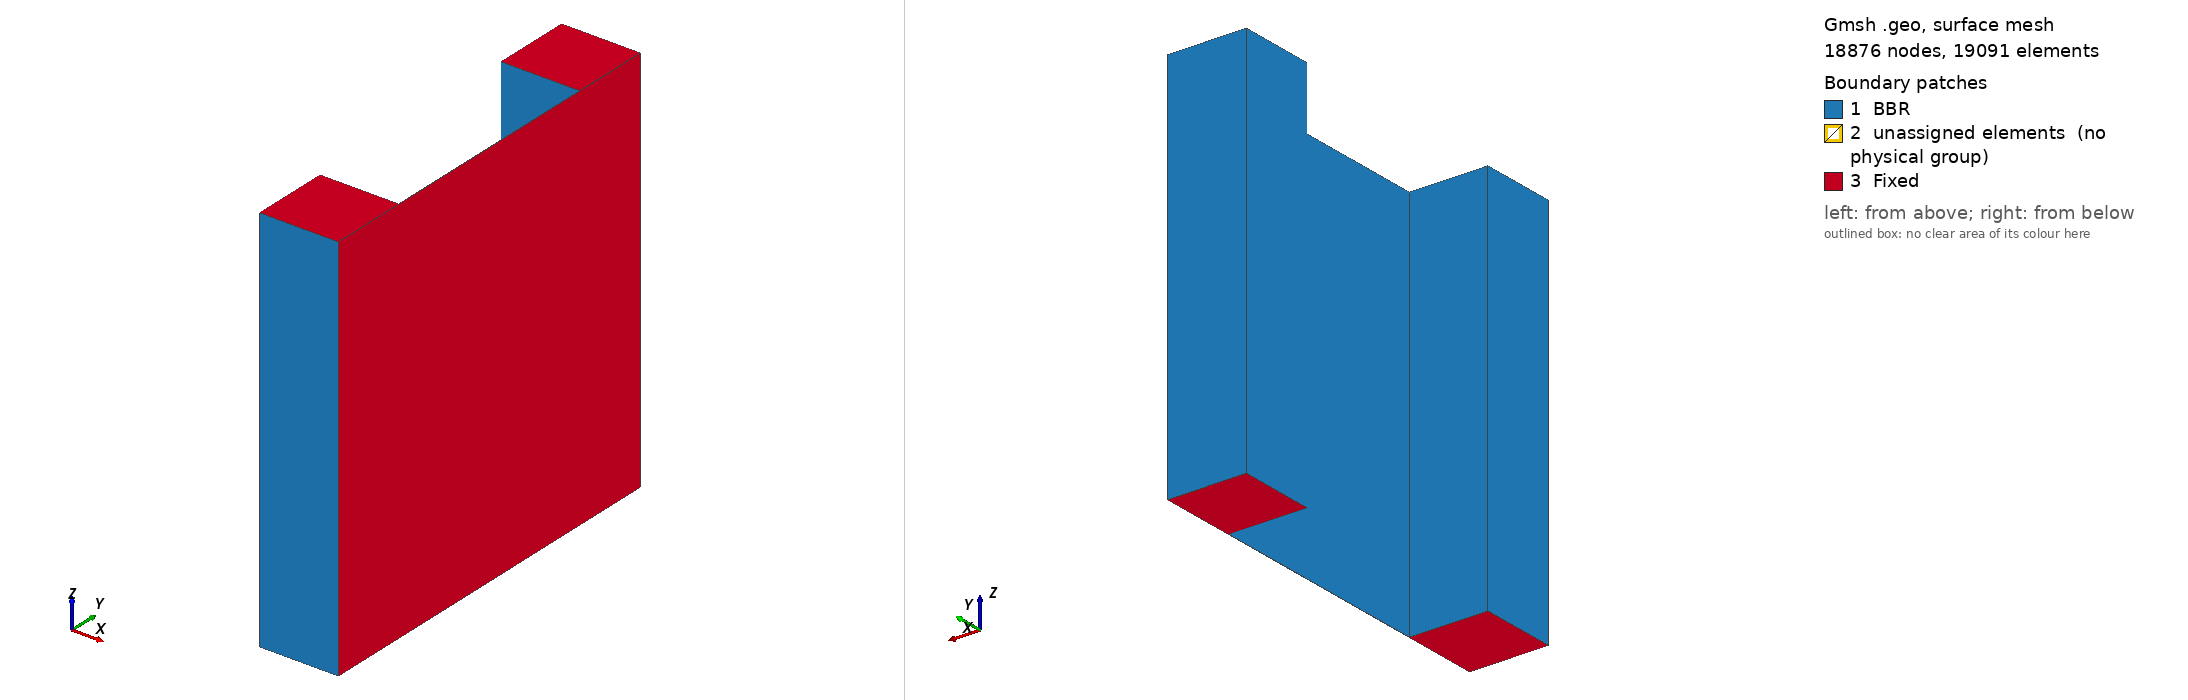

Gmsh geometry script, surface-meshed: 18876 nodes, 19091 surface elements. Boundary patches (legend numbers): 1 BBR, 2 unassigned elements (no physical group), 3 Fixed. Left view from above one corner, right view from below the opposite corner. Legend entries are the model's physical surfaces; 'unassigned elements' are surfaces in no physical group. The drawing asked Gmsh for element sizes between 1% and 20% of the model's largest extent; the script's own settings can give other sizes.

=== Holder_V3.geo (drawn) ===
SetFactory("OpenCASCADE");
Mesh.Recombine3DAll = 1;

// create a rectangle in yz
Point(1) = {0,-1,-1};
Point(2) = {0, 1,-1};
Point(3) = {0, 1, 1};
Point(4) = {0,-1, 1};
Line(1) = {1,2}; 
Line(2) = {2,3}; 
Line(3) = {3,4}; 
Line(4) = {4,1};
Curve Loop(1) = {1,2,3,4};
Plane Surface(1) = {1};

// yz mesh resolution
Transfinite Curve{1,3} = 30; // y
Transfinite Curve{2,4} = 30; // z
Transfinite Surface{1};
Recombine Surface{1};

// Olivine slab
a[] = Extrude {0.0001, 0,0} { Surface{1}; Layers{100}; Recombine; };

// Aluminum slab
b[] = Extrude {0.001,0,0} { Surface{a[0]}; Layers{40}; Recombine; };

// force structured volumes (again: indices can vary; see note below)
Transfinite Volume{a[1]}; Recombine Volume{a[1]};
Transfinite Volume{b[1]}; Recombine Volume{b[1]};

//+
Box(3) = {-0.4, 0.6, -1, 2/5, 2/5, 2};
//+
Box(4) = {-0.4, -1, -1, 2/5, 2/5, 2};
//+
Physical Volume("Tantalum", 45) = {3, 4};
//+
Physical Volume("Olivine", 46) = {1};
//+
Physical Volume("Aluminum", 47) = {2};
//+
Physical Surface("BBR", 48) = {7, 8, 3, 2, 15, 12, 14, 1, 18, 20, 21, 4, 9, 10, 5};
//+
Physical Surface("Fixed", 49) = {11, 17, 23, 16, 22};
